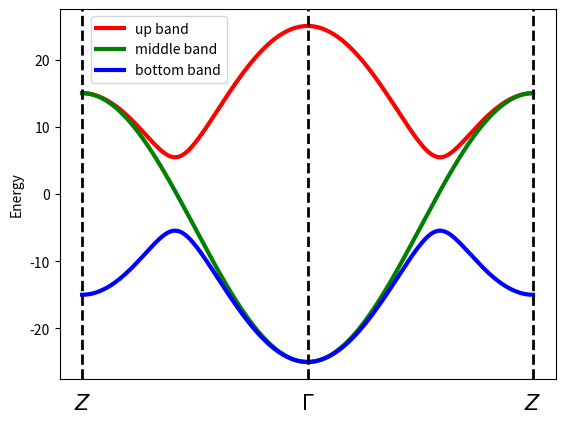

Here is the Python script that generated this plot:
import numpy as np
import matplotlib.pyplot as plt
import math
import time



M0=25
B3=-10
B=25
A=4
SOC=0

def H(kx,ky,SOC):
    H=np.array([[M0+2*B3*(1-math.cos(kx))+2*B*(1-math.cos(ky)), -A*(math.sin(kx)-1j*math.sin(ky)), -A*(math.sin(kx)-1j*math.sin(ky))],
               [-A*(math.sin(kx)+1j*math.sin(ky)),-(M0+2*B3*(1-math.cos(kx))+2*B*(1-math.cos(ky))), 0],
                [-A*(math.sin(kx)-1j*math.sin(ky)), 0,-(M0+2*B3*(1-math.cos(kx))+2*B*(1-math.cos(ky)))+SOC]])
    return H
## 需要比对一下TI的gap是多少

#print(H(0,0))
# def cal1(ks1,SOC):
#     Eng=[]
#     for i in range(len(ks1)):
#         kx=ks1[i]
#         ky=0
#         eng, sta=np.linalg.eigh(H(kx,ky,SOC))
#         Eng.append(eng)
#     return Eng
#write a function to calculate the eigenvalues and eigenstates of the Hamiltonian
##返回中间band的能量和波函数
def calate(kx,ky,SOC):
    eng, sta=np.linalg.eigh(H(kx,ky,SOC))
    eng0=np.sort(eng)[0]
    eng1=np.sort(eng)[1]
    eng2=np.sort(eng)[2]
    sta0=sta[:,np.argsort(eng)[0]]
    sta1=sta[:,np.argsort(eng)[1]]
    sta2=sta[:,np.argsort(eng)[2]]
    return eng0,eng1,eng2,sta0,sta1,sta2
# print(calate(0,0))
##write a function to calculate the derivative of the Hamiltonian
kx=np.linspace(0,1,201)*math.pi
kxx=np.linspace(-1,1,201)*math.pi
E=np.zeros((2*len(kx),3))
Ex=np.zeros((len(kxx),3))
for i in range(len(kxx)):
    Ex[i,:]=calate(kxx[i],0,SOC)[0:3]
for i in range(len(kx)):
    E[i,:]=calate(math.pi-kx[i],math.pi-kx[i],SOC)[0:3]
for i in range(len(kx)):
    E[i+len(kx),:]=calate(kx[i],0,SOC)[0:3]

# x=np.linspace(-1,1,2*len(kx))*math.pi
# plt.plot(x,E[:,0],label='band1',color='black')
# plt.plot(x,E[:,1],label='band2',color='black')
# plt.plot(x,E[:,2],label='band3',color='black')
# plt.axvline(x=0, ymin=0, ymax=1.2, color='r', linestyle='-',linewidth=1)
#
# plt.xlabel('kx')
# plt.title(f'soc={SOC}')
# plt.ylabel('Energy')


plt.plot(kxx,Ex[:,2],label='up band',color='red',linewidth=3)
plt.plot(kxx,Ex[:,1],label='middle band',color='green',linewidth=3)
plt.plot(kxx,Ex[:,0],label='bottom band',color='blue',linewidth=3)
plt.axvline(x=-math.pi, ymin=0, ymax=1.2, color='black', linestyle='--',linewidth=2)
plt.axvline(x=0, ymin=0, ymax=1.2, color='black', linestyle='--',linewidth=2)
plt.axvline(x=math.pi, ymin=0, ymax=1.2, color='black', linestyle='--',linewidth=2)
plt.legend(loc='upper center', bbox_to_anchor=(0.2, 1))
plt.xticks([])
plt.text(-math.pi, -32, r'$Z$', ha='center', fontsize=15)
plt.text(0, -32, r'$\Gamma$', ha='center', fontsize=15)
plt.text(math.pi, -32, r'$Z$', ha='center', fontsize=15)
plt.ylabel('Energy')
#

plt.show()